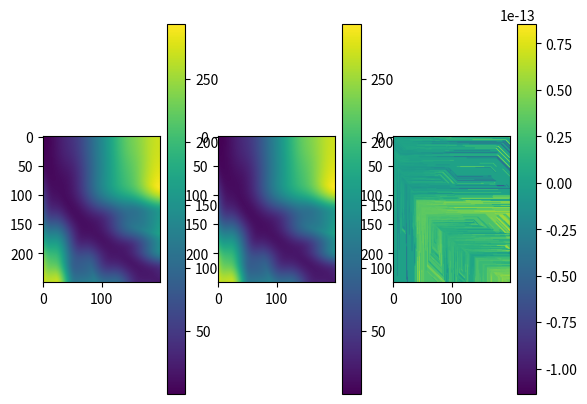

Generate this figure with matplotlib:
import numpy as np
import matplotlib.pyplot as plt

def getCSM(X, Y):
    XSqr = np.sum(X**2, 1)
    YSqr = np.sum(Y**2, 1)
    D = XSqr[:, None] + YSqr[None, :] - 2*X.dot(Y.T)
    D[D < 0] = 0
    D = np.sqrt(D)
    return D

def DTW(X, Y):
    D = getCSM(X, Y)
    M = D.shape[0]
    N = D.shape[1]
    S = np.zeros((M, N))
    B = np.zeros((M, N), dtype=int) # For backtracing
    step = [[-1, -1], [-1, 0], [0, -1]] # For backtracing
    S[:, 0] = np.cumsum(D[:, 0])
    S[0, :] = np.cumsum(D[0, :])
    B[:, 0] = 1
    B[0, :] = 2
    for i in range(1, M):
        for j in range(1, N):
            xs = [S[i-1, j-1], S[i-1, j], S[i, j-1]]
            idx = np.argmin(xs)
            S[i, j] = xs[idx] + D[i, j]
            B[i, j] = idx
    #plt.imshow(B)
    #plt.show()
    path = [[M-1, N-1]]
    i = M-1
    j = N-1
    while not(path[-1][0] == 0 and path[-1][1] == 0):
        s = step[B[i, j]]
        i += s[0]
        j += s[1]
        path.append([i, j])
    path.reverse()
    return {'D':D, 'S':S, 'B':B, 'path':path}

def DTWBacktrace(D, S):
    M = D.shape[0]
    N = D.shape[1]
    SR = np.zeros_like(S)
    # Fill in last three diagonals
    starti = M-1
    startj = N-1
    for diag in range(3):
        # Pull out appropriate distances
        di = np.arange(starti, -1, -1)
        dj = startj + np.arange(di.size)
        dim = np.sum(dj < M) # Length of this diagonal
        di = di[0:dim]
        dj = dj[0:dim]
        SR[di, dj] = S[di, dj]
        if startj > 0:
            startj -= 1
        else:
            starti -= 1
    plt.imshow(SR)
    plt.show()

def DTWPar(X, Y, debugging=False):
    M = X.shape[0]
    N = Y.shape[0]
    K = min(M, N)
    # The three diagonals
    d0 = np.inf*np.ones(K)
    d1 = np.inf*np.ones(K)
    d2 = np.zeros(K)
    starti = 2
    startj = 0
    # Initialize first two diagonals and helper variables
    d0[0] = np.sqrt(np.sum((X[0, :] - Y[0, :])**2))
    d1[0] = np.sqrt(np.sum((X[1, :] - Y[0, :])**2)) + d0[0]
    d1[1] = np.sqrt(np.sum((X[0, :] - Y[1, :])**2)) + d0[0]
    
    # Store the result of each r2 in memory
    S = np.array([])
    if debugging:
        S = np.zeros((M, N))
        S[0, 0] = d0[0]
        S[1, 0] = d1[0]
        S[0, 1] = d1[1]
    
    # Loop through diagonals
    for k in range(2, M+N-1):
        d2 = np.inf*np.ones(K)
        
        # Pull out appropriate distances
        i = np.arange(starti, -1, -1)
        j = startj + np.arange(i.size)
        dim = np.sum(j < N) # Length of this diagonal
        i = i[0:dim]
        j = j[0:dim]
        
        left_cost = np.inf*np.ones(dim)
        up_cost = np.inf*np.ones(dim)
        diag_cost = np.inf*np.ones(dim)
        
        ds = np.sqrt(np.sum((X[i, :] - Y[j, :])**2, 1))
        if startj == 0:
            left_cost[1::] = d1[0:dim-1]
            # l > 0, i > 0
            idx = np.arange(dim)[(np.arange(dim) > 0)*(i > 0)] 
            diag_cost[idx] = d0[idx-1]
            # i > 0
            idx = np.arange(dim)[i > 0]
            up_cost[idx] = d1[idx]
        elif starti == X.shape[0]-1 and startj == 1:
            left_cost = d1[0:dim]
            # i > 0
            idx = np.arange(dim)[i > 0]
            diag_cost[idx] = d0[idx]
            up_cost[idx] = d1[idx+1]
        elif starti == X.shape[0]-1 and startj > 1:
            left_cost = d1[0:dim]
            idx = np.arange(dim)[i > 0]
            diag_cost[idx] = d0[idx+1]
            up_cost[idx] = d1[idx+1]
        
        d2[0:dim] = np.minimum(np.minimum(left_cost, diag_cost), up_cost) + ds
        if debugging:
            S[i, j] = d2[0:dim]
        if starti < M-1:
            starti += 1
        else:
            startj += 1
        d0 = np.array(d1)
        d1 = np.array(d2)
        d2 = 0*d2
    return {'cost':d2[0], 'S':S}


N = 250
t = 2*np.pi*np.linspace(0, 1, N)**2
X = np.zeros((N, 2))
X[:, 0] = np.cos(t)
X[:, 1] = np.sin(2*t)
N = 200
t = 2*np.pi*np.linspace(0, 1, N)
Y = np.zeros((N, 2))
Y[:, 0] = 1.1*np.cos(t)
Y[:, 1] = 1.1*np.sin(2*t)

res = DTW(X, Y)
path = res['path']
S = res['S']
B = res['B']

res = DTWPar(X, Y, debugging=True)
S2 = res['S']


plt.subplot(131)
plt.imshow(S)
plt.colorbar()
plt.subplot(132)
plt.imshow(S2)
plt.colorbar()
plt.subplot(133)
plt.imshow(S-S2)
plt.colorbar()
plt.show()


"""
plt.figure(figsize=(10, 10))
plt.subplot(221)
plt.imshow(S)
plt.colorbar()
plt.subplot(222)
plt.imshow(S2)
plt.colorbar()
plt.subplot(223)
plt.imshow(S-S2)
plt.colorbar()
plt.subplot(224)
diff = np.abs(S - S2)
diff[diff > 0] = 1
plt.imshow(diff)
plt.colorbar()
plt.show()
"""

"""
plt.figure(figsize=(10, 10))
plt.scatter(X[:, 0], X[:, 1], c='C0')
plt.plot(X[:, 0], X[:, 1], c='C0')
plt.scatter(Y[:, 0], Y[:, 1], c='C1')
plt.plot(Y[:, 0], Y[:, 1], c='C1')
for p in path:
    [i, j] = p
    plt.plot([X[i, 0], Y[j, 0]], [X[i, 1], Y[j, 1]], 'k')
plt.show()
"""
